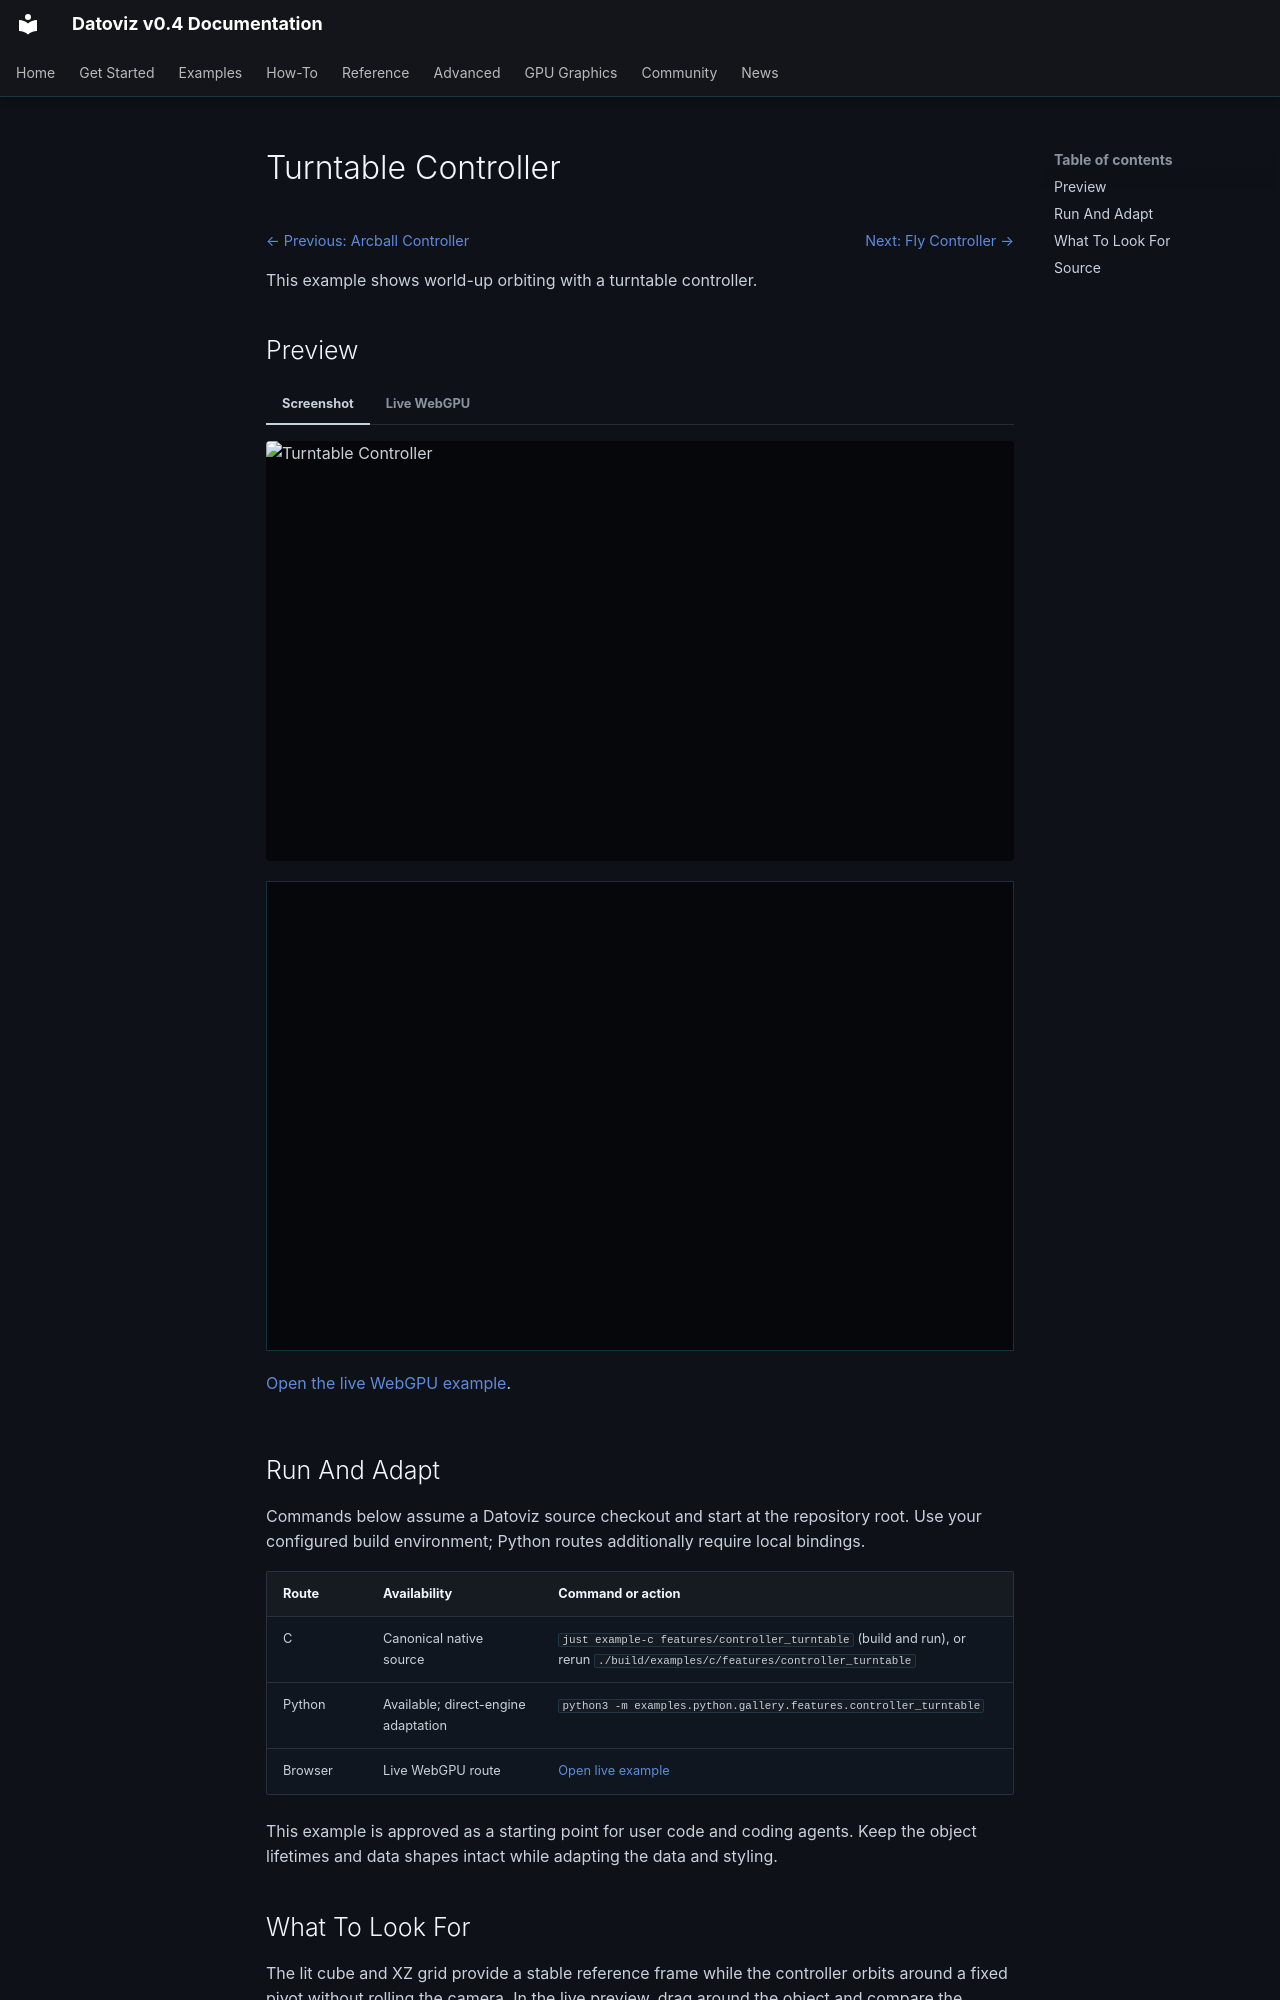

repository: datoviz/datoviz · page: examples/features/controller-turntable/index.html · generator: mkdocs

# Turntable Controller

<!-- WARNING: generated by tools/build_gallery.py from examples/c/MANIFEST.yaml -->

<nav class="dvz-example-nav dvz-example-nav--top" aria-label="Example navigation">
<div class="dvz-example-nav__siblings">
<span class="dvz-example-nav__previous"><a href="../controller-arcball/">← Previous: Arcball Controller</a></span>
<span class="dvz-example-nav__next"><a href="../controller-fly/">Next: Fly Controller →</a></span>
</div>
</nav>

This example shows world-up orbiting with a turntable controller.

## Preview

=== "Screenshot"

    <div class="dvz-gallery-media dvz-gallery-media--video" data-gallery-lazy="video">
      <img class="dvz-gallery-poster" src="../../../assets/gallery/v0.4/features/features_controller_turntable.poster.webp" alt="Turntable Controller" loading="lazy">
      <video class="dvz-gallery-video" muted loop playsinline preload="none"
             poster="../../../assets/gallery/v0.4/features/features_controller_turntable.poster.webp" aria-label="Turntable Controller preview">
        <source data-src="../../../assets/gallery/v0.4/features/features_controller_turntable.mp4" type="video/mp4">
      </video>
    </div>

=== "Live WebGPU"

    <div class="dvz-webgpu-live" markdown="1">
    <iframe src="../../webgpu/live.html?id=features_controller_turntable" title="Turntable Controller WebGPU live example" loading="lazy" allow="fullscreen; webgpu"></iframe>
    </div>

    <a href="../../webgpu/live.html?id=features_controller_turntable">Open the live WebGPU example</a>.

## Run And Adapt

Commands below assume a Datoviz source checkout and start at the repository root.
Use your configured build environment; Python routes additionally require local bindings.

| Route | Availability | Command or action |
| --- | --- | --- |
| C | Canonical native source | `just example-c features/controller_turntable` (build and run), or rerun `./build/examples/c/features/controller_turntable` |
| Python | Available; direct-engine adaptation | `python3 -m examples.python.gallery.features.controller_turntable` |
| Browser | Live WebGPU route | <a href="../../webgpu/live.html?id=features_controller_turntable">Open live example</a> |

This example is approved as a starting point for user code and coding agents. Keep the
object lifetimes and data shapes intact while adapting the data and styling.

## What To Look For

The lit cube and XZ grid provide a stable reference frame while the controller orbits around a fixed pivot without rolling the camera. In the live preview, drag around the object and compare the upright grid with an arcball view; the turntable pattern is useful for inspecting surfaces, meshes, and laboratory-coordinate 3D data where "up" should stay up.
